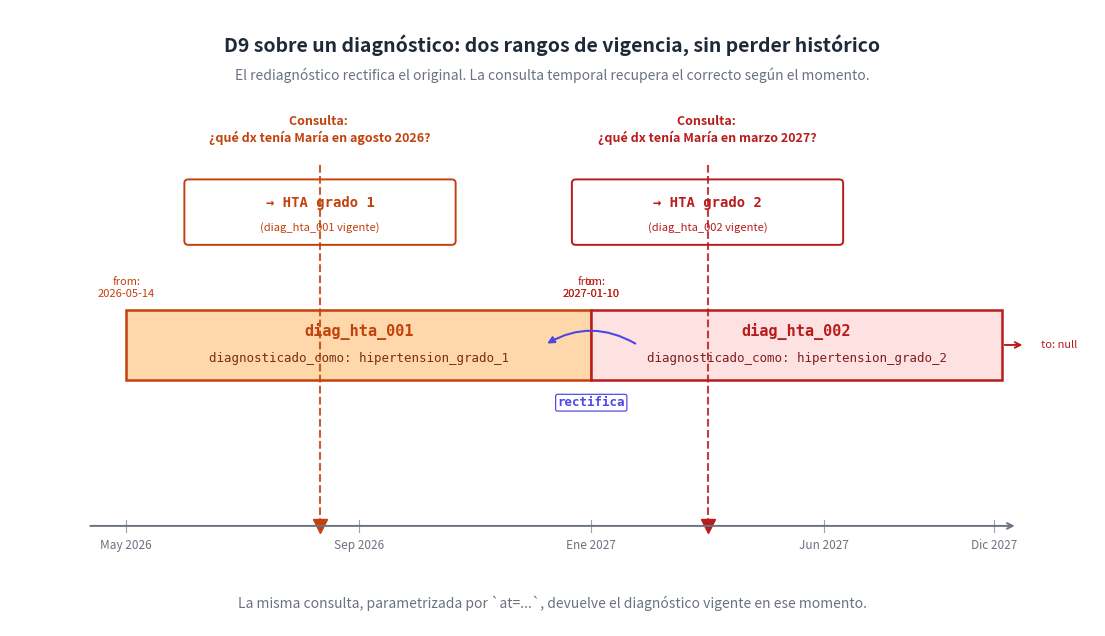

This chart was generated by the following Python code: (Note: this script raises an exception after producing the figure.)
"""Diagrama: D9 sobre un diagnóstico clínico.

HTA grado 1 vigente desde mayo 2026 hasta enero 2027, reemplazado por
HTA grado 2 desde enero 2027 (abierto al futuro). Una consulta `at=`
recupera el correcto según el momento.

Salida: ../png/32_d9_diagnostico.png
"""

import os
import matplotlib.pyplot as plt
from matplotlib.patches import FancyBboxPatch, Rectangle, FancyArrowPatch

INK = "#1f2937"

fig, ax = plt.subplots(figsize=(14, 8), dpi=200)
ax.set_xlim(0, 14)
ax.set_ylim(0, 8)
ax.axis("off")
fig.patch.set_facecolor("#ffffff")

# Título
ax.text(7, 7.55,
        "D9 sobre un diagnóstico: dos rangos de vigencia, sin perder histórico",
        ha="center", va="center", fontsize=14, fontweight="bold", color=INK)
ax.text(7, 7.15,
        "El rediagnóstico rectifica el original. La consulta temporal recupera el correcto según el momento.",
        ha="center", va="center", fontsize=10, style="italic", color="#6b7280")

# Línea temporal
TL_Y = 1.3
TL_LEFT = 1.0
TL_RIGHT = 13.0
ax.annotate("", xy=(TL_RIGHT, TL_Y), xytext=(TL_LEFT, TL_Y),
            arrowprops=dict(arrowstyle="->", color="#6b7280", lw=1.4))
months = [(2026, "May 2026", 1.5), (2026, "Sep 2026", 4.5),
          (2027, "Ene 2027", 7.5), (2027, "Jun 2027", 10.5),
          (2027, "Dic 2027", 12.7)]
for _, lbl, x in months:
    ax.plot([x, x], [TL_Y - 0.08, TL_Y + 0.08], color="#9ca3af", lw=0.8)
    ax.text(x, TL_Y - 0.25, lbl,
            ha="center", va="center", fontsize=8.5, color="#6b7280")

# Banda 1: HTA-g1 (mayo 2026 a enero 2027)
b1_x0, b1_x1 = 1.5, 7.5
b1_y = 3.2
band1 = Rectangle((b1_x0, b1_y), b1_x1 - b1_x0, 0.9,
                  facecolor="#fed7aa", edgecolor="#c2410c", lw=1.8)
ax.add_patch(band1)
ax.text((b1_x0 + b1_x1)/2, b1_y + 0.62, "diag_hta_001",
        ha="center", va="center", fontsize=11, fontweight="bold",
        color="#c2410c", family="monospace")
ax.text((b1_x0 + b1_x1)/2, b1_y + 0.28,
        "diagnosticado_como: hipertension_grado_1",
        ha="center", va="center", fontsize=9,
        color="#7c2d12", family="monospace")

# Banda 2: HTA-g2 (enero 2027 → ∞)
b2_x0, b2_x1 = 7.5, 12.8
b2_y = 3.2
band2 = Rectangle((b2_x0, b2_y), b2_x1 - b2_x0, 0.9,
                  facecolor="#fee2e2", edgecolor="#b91c1c", lw=1.8)
ax.add_patch(band2)
ax.text((b2_x0 + b2_x1)/2, b2_y + 0.62, "diag_hta_002",
        ha="center", va="center", fontsize=11, fontweight="bold",
        color="#b91c1c", family="monospace")
ax.text((b2_x0 + b2_x1)/2, b2_y + 0.28,
        "diagnosticado_como: hipertension_grado_2",
        ha="center", va="center", fontsize=9,
        color="#7f1d1d", family="monospace")
# flecha → ∞
ax.annotate("", xy=(b2_x1 + 0.3, b2_y + 0.45),
            xytext=(b2_x1, b2_y + 0.45),
            arrowprops=dict(arrowstyle="->", color="#b91c1c", lw=1.4))

# Etiquetas inicio/fin
ax.text(b1_x0, b1_y + 1.05, "from:\n2026-05-14",
        ha="center", va="bottom", fontsize=8, color="#c2410c")
ax.text(b1_x1, b1_y + 1.05, "to:\n2027-01-10",
        ha="center", va="bottom", fontsize=8, color="#c2410c")
ax.text(b2_x0, b2_y + 1.05, "from:\n2027-01-10",
        ha="center", va="bottom", fontsize=8, color="#b91c1c")
ax.text(b2_x1 + 0.5, b2_y + 0.45, "to: null",
        ha="left", va="center", fontsize=8, style="italic",
        color="#b91c1c")

# Relación rectifica
ax.annotate("", xy=(b1_x1 - 0.6, b1_y + 0.45),
            xytext=(b2_x0 + 0.6, b1_y + 0.45),
            arrowprops=dict(arrowstyle="-|>", color="#4f46e5", lw=1.5,
                            connectionstyle="arc3,rad=0.3"))
ax.text(b1_x1, b1_y - 0.30, "rectifica",
        ha="center", va="center", fontsize=9, fontweight="bold",
        color="#4f46e5", family="monospace",
        bbox=dict(boxstyle="round,pad=0.15", facecolor="white",
                  edgecolor="#4f46e5", lw=0.9, alpha=0.97))

# Consultas
def query_marker(year_label, x, color, answer_y, answer_text, answer_sub):
    ax.plot([x, x], [TL_Y, 6.0], color=color, lw=1.5, linestyle="--", alpha=0.85)
    ax.plot([x], [TL_Y], "v", color=color, markersize=10)
    ax.text(x, 6.25,
            f"Consulta: \n¿qué dx tenía María {year_label}?",
            ha="center", va="bottom", fontsize=9, fontweight="bold",
            color=color)
    ans = FancyBboxPatch((x - 1.7, answer_y), 3.4, 0.75,
                         boxstyle="round,pad=0.05",
                         facecolor="white", edgecolor=color, lw=1.4)
    ax.add_patch(ans)
    ax.text(x, answer_y + 0.50, answer_text,
            ha="center", va="center", fontsize=10, fontweight="bold",
            color=color, family="monospace")
    ax.text(x, answer_y + 0.18, answer_sub,
            ha="center", va="center", fontsize=8, style="italic",
            color=color)

query_marker("en agosto 2026", 4.0, "#c2410c", 5.0,
             "→ HTA grado 1",
             "(diag_hta_001 vigente)")
query_marker("en marzo 2027", 9.0, "#b91c1c", 5.0,
             "→ HTA grado 2",
             "(diag_hta_002 vigente)")

# Pie
ax.text(7, 0.30,
        "La misma consulta, parametrizada por `at=...`, devuelve el diagnóstico vigente en ese momento.",
        ha="center", va="center", fontsize=10, style="italic", color="#6b7280")

out = os.path.join(os.path.dirname(__file__), "..", "png",
                   "32_d9_diagnostico.png")
plt.savefig(out, dpi=200, bbox_inches="tight", facecolor="#ffffff")
plt.close(fig)
print(f"  ✓ {out}")
